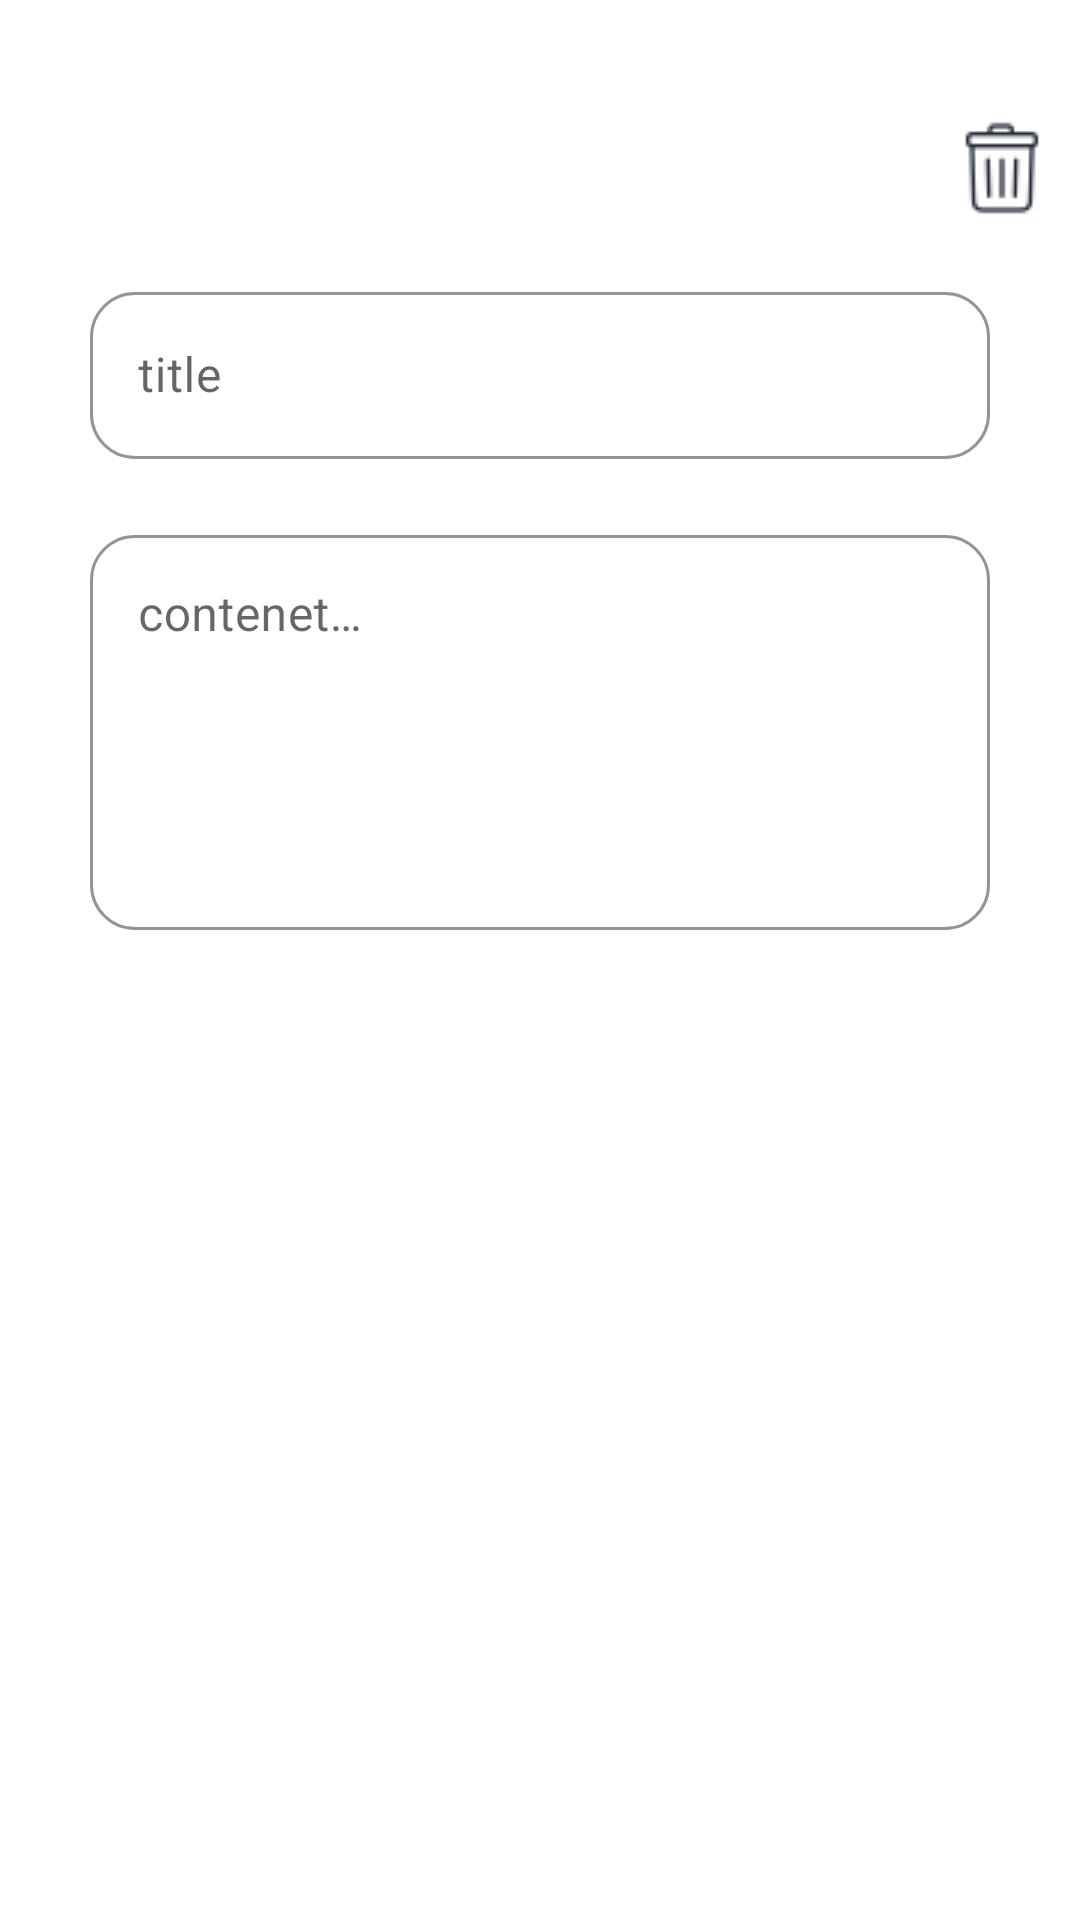

Here is an Android app screen rendered from its layout file. Give the layout XML and the strings, colors and styles it references.
<!-- AndroidManifest.xml: application theme Theme.NotesApp.Light -->
<!-- res/layout/activity_edit_note.xml -->
<?xml version="1.0" encoding="utf-8"?>
<layout xmlns:android="http://schemas.android.com/apk/res/android"
    xmlns:app="http://schemas.android.com/apk/res-auto"
    xmlns:tools="http://schemas.android.com/tools">

    <data>

    </data>

    <androidx.constraintlayout.widget.ConstraintLayout
        android:id="@+id/main"
        android:layout_width="match_parent"
        android:layout_height="match_parent"
        android:padding="@dimen/margin_10"
        tools:context=".ui.theme.View.EditNoteActivity">
        <ImageView
            android:id="@+id/iv_delete"
            android:layout_width="wrap_content"
            android:layout_height="wrap_content"
            android:src="@drawable/delete"
            app:layout_constraintTop_toTopOf="parent"
            app:layout_constraintEnd_toEndOf="parent"
            android:layout_marginTop="@dimen/margin_30"
        />
        <com.google.android.material.textfield.TextInputLayout
            android:id="@+id/titleTextField"
            android:layout_width="match_parent"
            android:layout_height="wrap_content"
            android:hint="@string/title"
            android:layout_margin="@dimen/margin_20"
            app:boxBackgroundMode="outline"
            app:boxStrokeColor="@drawable/box_color"
            android:textSize="@dimen/size_24"
            app:layout_constraintTop_toBottomOf="@+id/iv_delete"
            app:layout_constraintStart_toStartOf="parent"
            app:layout_constraintEnd_toEndOf="parent"
            app:hintTextColor="@color/mainColor"
            app:boxCornerRadiusTopEnd="@dimen/radius_15"
            app:boxCornerRadiusBottomEnd="@dimen/radius_15"
            app:boxCornerRadiusTopStart="@dimen/radius_15"
            app:boxCornerRadiusBottomStart="@dimen/radius_15"
            style="@style/Widget.MaterialComponents.TextInputLayout.OutlinedBox">

            <com.google.android.material.textfield.TextInputEditText
                android:layout_width="match_parent"
                android:layout_height="wrap_content"
                android:id="@+id/et_title"/>

        </com.google.android.material.textfield.TextInputLayout>

        <com.google.android.material.textfield.TextInputLayout
            android:id="@+id/noteTextField"
            android:layout_width="match_parent"
            android:layout_height="wrap_content"
            android:hint="@string/note"
            android:layout_margin="@dimen/margin_20"
            app:boxBackgroundMode="outline"
            app:boxStrokeColor="@drawable/box_color"
            android:textSize="@dimen/size_24"
            app:boxCornerRadiusTopEnd="@dimen/radius_15"
            app:boxCornerRadiusBottomEnd="@dimen/radius_15"
            app:boxCornerRadiusTopStart="@dimen/radius_15"
            app:boxCornerRadiusBottomStart="@dimen/radius_15"
            app:layout_constraintTop_toBottomOf="@id/titleTextField"
            app:layout_constraintStart_toStartOf="parent"
            app:layout_constraintEnd_toEndOf="parent"
            app:hintTextColor="@color/mainColor"
            style="@style/Widget.MaterialComponents.TextInputLayout.OutlinedBox">

            <com.google.android.material.textfield.TextInputEditText
                android:layout_width="match_parent"
                android:layout_height="wrap_content"
                android:inputType="textMultiLine"
                android:lines="5"
                android:gravity="start"
                android:id="@+id/et_note"/>

        </com.google.android.material.textfield.TextInputLayout>

        <Button
            android:id="@+id/bt_edit"
            android:layout_width="match_parent"
            android:layout_height="wrap_content"
            android:layout_margin="@dimen/margin_20"
            android:background="@drawable/button_shape"
            android:text="@string/edit_note"
            android:textAllCaps="false"
            android:textColor="@color/white"
            android:textSize="@dimen/size_18"
            app:layout_constraintEnd_toEndOf="parent"
            app:layout_constraintStart_toStartOf="parent"
            app:layout_constraintTop_toBottomOf="@id/noteTextField" />


    </androidx.constraintlayout.widget.ConstraintLayout>
</layout>
<!-- resources referenced by this layout -->
<resources>
  <color name="mainColor">#1F2937</color>
  <color name="white">#FFFFFFFF</color>
  <dimen name="margin_10">10dp</dimen>
  <dimen name="margin_20">20dp</dimen>
  <dimen name="margin_30">30dp</dimen>
  <dimen name="radius_15">15dp</dimen>
  <dimen name="size_18">18sp</dimen>
  <dimen name="size_24">24sp</dimen>
  <!-- drawable delete: png bitmap (drawable, 970 bytes) -->
  <string name="edit_note">Edit Note</string>
  <string name="note">contenet\n\n</string>
  <string name="title">title</string>
  <style name="Theme.NotesApp.Light" parent="Theme.MaterialComponents.Light.NoActionBar">
          <item name="colorOnPrimary">@color/white</item>
          <item name="android:windowBackground">@color/color_light</item>
          <item name="android:textColorPrimary">@color/black</item>
      </style>
  <color name="color_light">#121212</color>
  <color name="black">#FF000000</color>
</resources>
